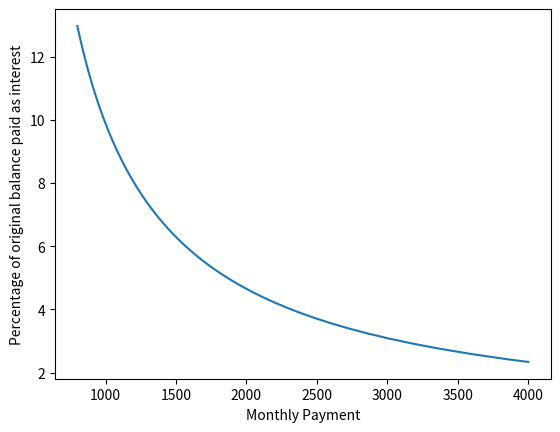
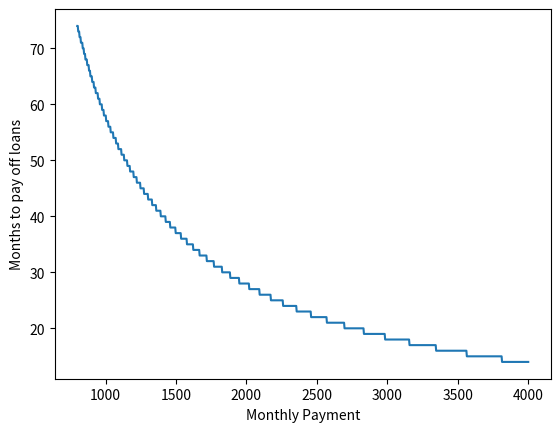

These charts were generated, in order, by the following Python code:
import numpy as np


class Loan:
    def __init__(self, principle:float, per_period_interest:float, periods:int, name:str=None):
        self._principle = principle
        self._remaining = principle
        self._rate = per_period_interest
        self._total_periods = periods
        self._periods_complete = 0
        self._name = name

    @property
    def name(self):
        return self._name

    @property
    def minimum_payment(self):
        P = self._remaining
        r = self._rate
        n = self.periods_remaining

        c = r * P
        if P == 0:
            return 0
        c /= 1 - (1 + r) ** -n
        # round up to nearest cent
        rounded = (100 * c) + 1
        rounded  = (rounded//1) / 100
        return rounded

    @property
    def remaining_balance(self):
        return self._remaining

    @remaining_balance.setter
    def remaining_balance(self, val):
        self._remaining = val

    @property
    def interest_rate(self):
        return self._rate

    @property
    def periods_remaining(self):
        return self._total_periods - self._periods_complete

    @property
    def periods_complete(self):
        return self._periods_complete

    @periods_complete.setter
    def periods_complete(self, val):
        self._periods_complete = val

    def make_monthly_payment(self, payment_amount):
        m = self.minimum_payment
        if payment_amount < m:
            raise ValueError(
                f"payment of {payment_amount} is too low, must be at least the minimum payment of {m}"
            )
        interest = self.interest_rate * self.remaining_balance
        to_principle = payment_amount - interest

        self.periods_complete += 1

        if self.remaining_balance < to_principle:
            # loan is paid off!
            to_principle -= self.remaining_balance
            self.remaining_balance = 0
            return to_principle, interest

        self.remaining_balance -= to_principle
        return 0, interest

def run_simulation(loan_list: list, desired_mohtly):
    # sort by interest rate, pay down highest interest rate loans first
    student_loans = sorted(loan_list, key=lambda x: x.interest_rate, reverse=True)

    minimum_monthly = sum(loan.minimum_payment for loan in student_loans)
    actual_monthly = max(minimum_monthly, desired_mohtly)

    out_str = f'min monthly payment is {minimum_monthly:>.2f}, actual monthly is {actual_monthly:>.2f}\n'

    total_remaining_balance = sum([ln.remaining_balance for ln in student_loans])
    total_initial_balance = total_remaining_balance
    total_interest_paid = 0

    while total_remaining_balance > 0:
        payment = actual_monthly

        complete = {loan.name: loan.remaining_balance == 0 for loan in student_loans}
        per_loan_payments = {loan.name: loan.minimum_payment for loan in student_loans} 

        total_mininum_payment = sum(loan.minimum_payment for loan in student_loans)
        extra = payment - total_mininum_payment

        # extra goes to still-existing loan with highest interest rate
        highest_interest = ''
        max_interest = 0
        for loan in student_loans:
            if not complete[loan.name] and loan.interest_rate > max_interest:
                highest_interest = loan.name
                max_interest = loan.interest_rate
        
        per_loan_payments[highest_interest] += extra

        remainder = 0 
        s = f'Month {student_loans[0].periods_complete+1:>3} | '
        for loan in student_loans:
            m = per_loan_payments[loan.name] + remainder
            remainder, interest = loan.make_monthly_payment(m) # remainder is amount leftover if pay-off whole loan
            total_interest_paid += interest
            s += f'{loan.name} '
            s += f'({m-remainder:>7.2f}) '
            s += f'{loan.remaining_balance:>9.2f}  | '

        out_str += s + '\n'

        total_remaining_balance = sum(loan.remaining_balance for loan in student_loans)
    
    final = f'Total interest paid: ${total_interest_paid:>.2f}, which is {total_interest_paid/total_initial_balance:.2%} the initial balance\n'
    out_str += final
    total_periods = loan_list[0].periods_complete

    return total_interest_paid, total_periods, out_str




if __name__ == "__main__":

    import matplotlib.pyplot as  plt
    import numpy as np

    # monthly_amounts = [350 + (12.5*x) for x in range(100)]
    # monthly_amounts = 700 * np.logspace(0, 1, base=10, num=100)
    monthly_amounts = np.linspace(800, 4000,  num=1000)
    # print(monthly_amounts)

    periods_to_complete = []
    interest_paid = []

    for pay in monthly_amounts:
        student_loan_pds = 117  # number of payments left as of 2024-jan-02
        car_loan_periods = 72 - 15
        # loan info as of 2024-Jan-02
        all_loans = [
            Loan(principle=5631.61, per_period_interest=4.04 / (100 * 12), periods=student_loan_pds, name="Fed 1-01"),
            Loan(principle=8286.29, per_period_interest=3.51 / (100 * 12), periods=student_loan_pds, name="Fed 1-02"),
            Loan(principle=8134.01, per_period_interest=4.20 / (100 * 12), periods=student_loan_pds, name="Fed 1-03" ),
            Loan(principle=7763.68, per_period_interest=4.80 / (100 * 12), periods=student_loan_pds, name="Fed 1-04" ),
            Loan(principle=3001.33, per_period_interest=4.28 / (100 * 12), periods=student_loan_pds, name="Fed 1-05" ),
            # Loan(principle=7200.00, per_period_interest=27.99 / (100 * 12), periods=5*12, name="CC" ),
            Loan(principle=19_279.65, per_period_interest=3.90 / (100 * 12), periods=car_loan_periods, name="Car Loan"),
        ]
        total_principle = sum([ln.remaining_balance for ln in all_loans])
        total_min_mntly = sum([ln.minimum_payment for ln in all_loans])
        # print(pay, total_min_mntly)


        i, n, s = run_simulation(all_loans, pay)
        interest_paid.append(100*i/total_principle)
        periods_to_complete.append(n)
        # print(s)


    pay_ratio = [p/712.66 for p in monthly_amounts]
    plt.plot(monthly_amounts, interest_paid)
    plt.xlabel('Monthly Payment')
    # plt.xscale('log')
    plt.ylabel('Percentage of original balance paid as interest')

    plt.figure()
    # plt.xscale('log')
    plt.xlabel('Monthly Payment')
    plt.ylabel('Months to pay off loans')
    plt.plot(monthly_amounts, periods_to_complete)
    plt.show()
    